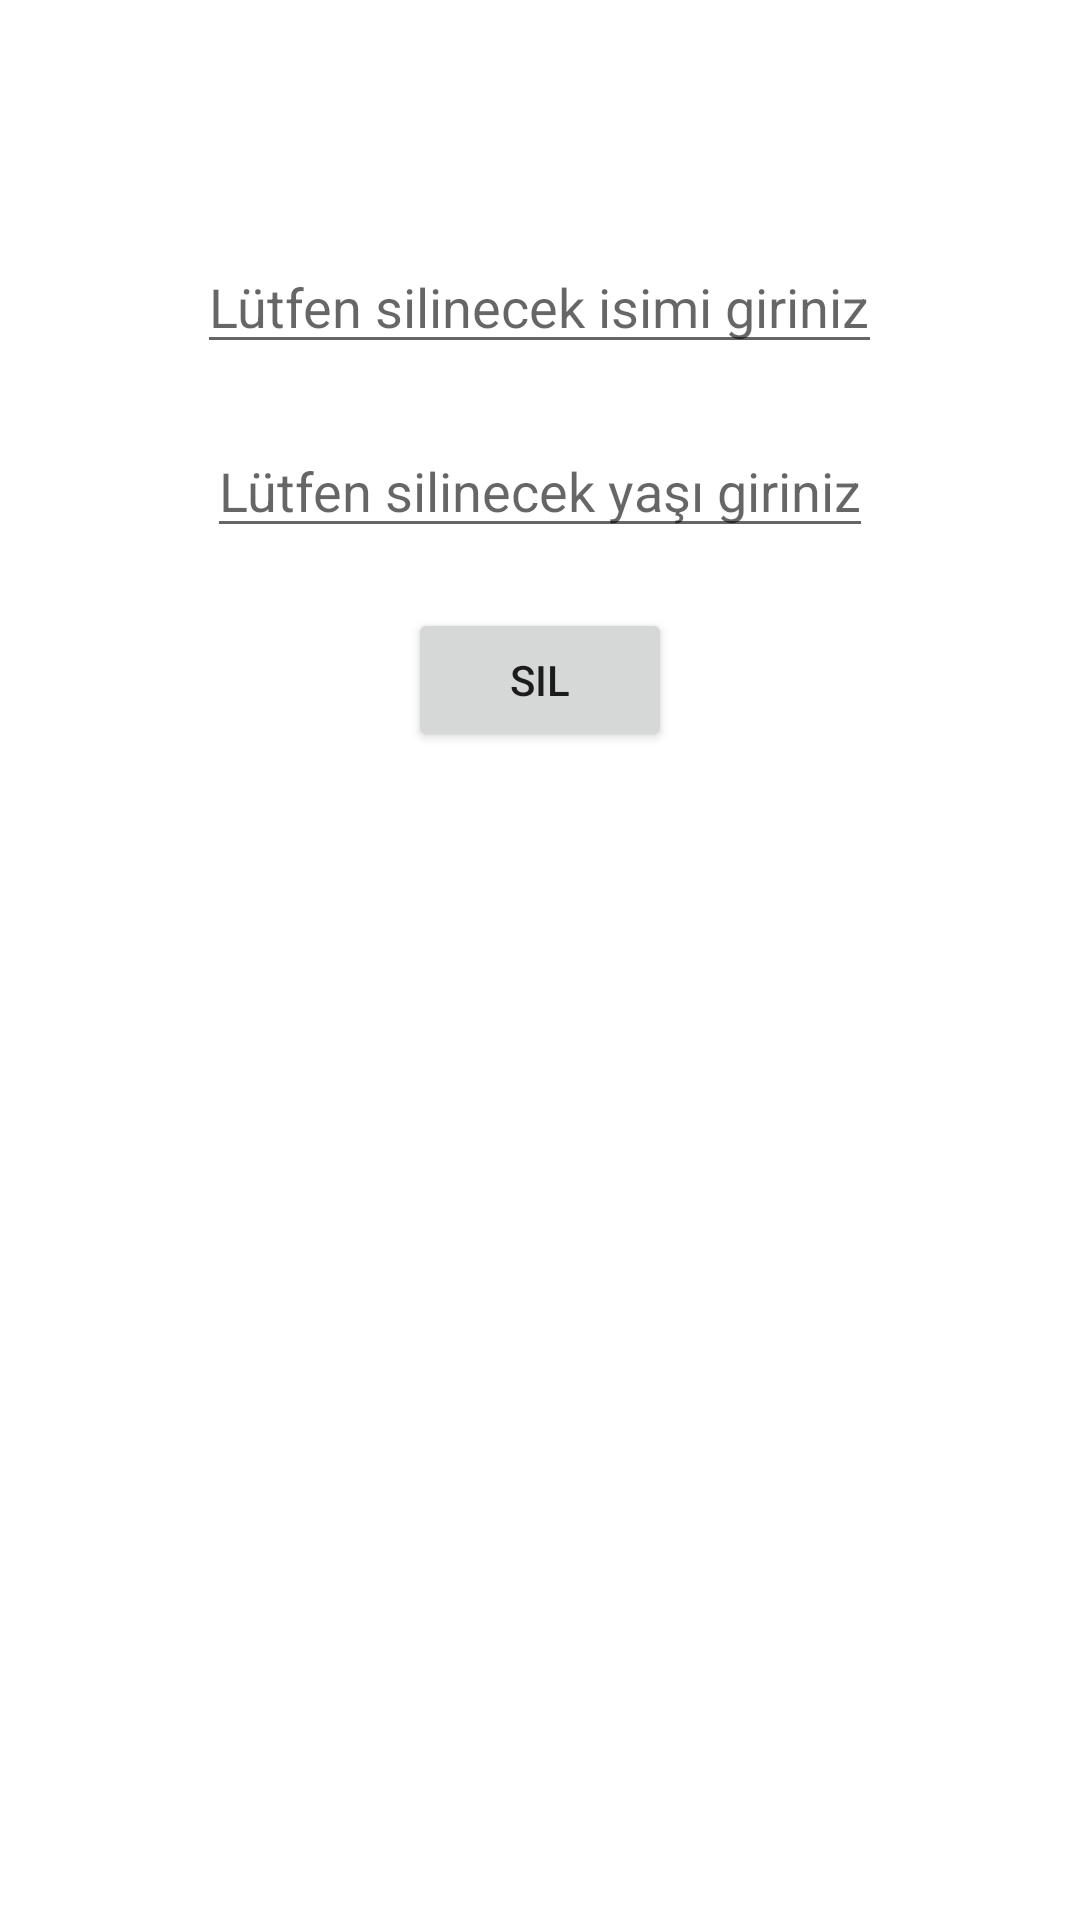

Write the Android layout XML for this screen, with the resource values it uses.
<!-- AndroidManifest.xml: application theme Theme.KotlinRoomPr -->
<!-- res/layout/fragment_delete.xml -->
<?xml version="1.0" encoding="utf-8"?>
<LinearLayout xmlns:android="http://schemas.android.com/apk/res/android"
    xmlns:tools="http://schemas.android.com/tools"
    android:layout_width="match_parent"
    android:layout_height="match_parent"
    tools:context=".view.DeleteFragment"
    android:orientation="vertical">
    <EditText
        android:id="@+id/deleteNameTxt"
        android:layout_width="wrap_content"
        android:layout_height="wrap_content"
        android:layout_gravity="center_horizontal"
        android:layout_marginTop="80dp"
        android:hint="Lütfen silinecek isimi giriniz"

        ></EditText>

    <EditText
        android:id="@+id/deleteName"
        android:layout_width="wrap_content"
        android:layout_height="wrap_content"
        android:layout_below="@id/deleteNameTxt"
        android:layout_centerVertical="true"
        android:layout_gravity="center_horizontal"
        android:layout_marginTop="20dp"
        android:hint="Lütfen silinecek yaşı giriniz"></EditText>
    <Button
        android:layout_width="wrap_content"
        android:layout_height="wrap_content"
        android:layout_gravity="center_horizontal"
        android:text="Sil"
        android:layout_margin="20dp"
        android:id="@+id/deleteBtn"></Button>


</LinearLayout>
<!-- resources referenced by this layout -->
<resources>
  <style name="Theme.KotlinRoomPr" parent="Theme.MaterialComponents.DayNight.DarkActionBar">
          
          <item name="colorPrimary">@color/purple_500</item>
          <item name="colorPrimaryVariant">@color/purple_700</item>
          <item name="colorOnPrimary">@color/white</item>
          
          <item name="colorSecondary">@color/teal_200</item>
          <item name="colorSecondaryVariant">@color/teal_700</item>
          <item name="colorOnSecondary">@color/black</item>
          
          <item name="android:statusBarColor">?attr/colorPrimaryVariant</item>
          
      </style>
  <!-- not gathered from this repository: default colours our renderer supplied (Android Studio template values) -->
  <color name="purple_500">#FF6200EE</color>
  <color name="purple_700">#FF3700B3</color>
  <color name="teal_200">#FF03DAC5</color>
  <color name="teal_700">#FF018786</color>
  <color name="black">#FF000000</color>
  <color name="white">#FFFFFFFF</color>
</resources>
